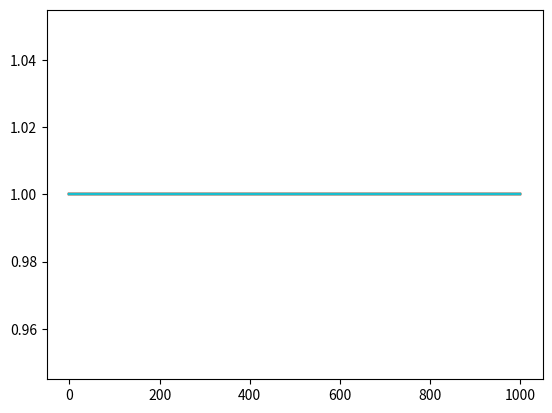

This chart was generated by the following Python code:
import numpy as np
import matplotlib.pyplot as plt
import math
import random
N=200
beta = 2
def get_pattern_value():
    r = random.random()
    if r < 0.5:
        return -1
    else:
        return 1

def get_pattern(p_size):
    return [get_pattern_value() for i in range(p_size)]


def create_random_patterns(nbr_of_patterns, p_size):
    patterns = dict()
    for mu in range(nbr_of_patterns):
        patterns[mu] = get_pattern(p_size)
    return patterns


def calculate_weight(i, j, patterns):
    total_sum = 0
    for mu, bits in patterns.items():
        total_sum += bits[i] * bits[j]
    return total_sum/N


def create_weight_matrix(patterns):
    weight_matrix = [[0 for x in range(N)] for y in range(N)]
    for i in range(N):
        for j in range(i+1):
            if j == i:
                continue
            tmp_weight = calculate_weight(i, j, patterns)
            weight_matrix[i][j] = tmp_weight
            weight_matrix[j][i] = tmp_weight

    return weight_matrix

def calculate_bi(i_index,weights, prev_S):
    sum = 0
    for j in range(N):
        sum += weights[i_index][j]*prev_S[j]
    return sum


def calculate_g(b):
    math.tanh(beta*b)
    return 1/(1+math.exp(-2*beta*b))

def update_m(S, pattern):
    sum = 0
    for j in range(N):
        sum += pattern[j]*S[j]
    #print(sum/N)
    return sum/N

def update_state(g):
    r = random.random()
    if r<g:
        return +1
    else:
        return -1


def main():

    for j in range(20):
        p = 40
        random_patterns = create_random_patterns(p, N)
        weights = create_weight_matrix(random_patterns)

        m_check = 0
        feed_pattern = random_patterns[m_check]
        # S=[get_pattern_value() for i in range(N)]
        S = feed_pattern
        t_max = 1000
        m = dict()
        m[j] = list()
        for i in range(t_max):
            m_value =update_m(S, feed_pattern)
            m[j].append(m_value)

            update_index = random.randint(0, N-1)
            b_update = calculate_bi(update_index, weights, S)

            g_update = calculate_g(b_update)
            tmp = S[update_index]
            #print(b_update*tmp)
            #print(g_update)
            tmp_g =update_state(g_update)
            S[update_index] = tmp_g
            #print("%d,%d,%d"%(tmp, tmp_g, S[update_index]))
    #        print(b_update, g_update, S[update_index])
        m[j].append(update_m(S, feed_pattern))
        plt.plot(range(t_max+1), m[j])
    plt.show()


if __name__ == '__main__':
    main()
